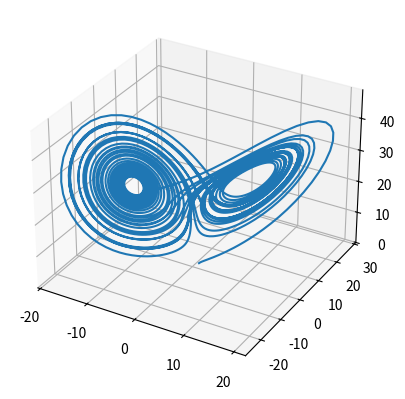

Source code (Python):
import numpy as np
import matplotlib.pyplot as plt
from scipy.integrate import odeint
from mpl_toolkits.mplot3d import Axes3D

rho = 28.0
sigma = 10.0
beta = 8.0 / 3.0

def f(state, t):
    x, y, z = state  # Desempaqueta el vector de estado
    return sigma * (y - x), x * (rho - z) - y, x * y - beta * z  # Derivadas

state0 = [1.0, 1.0, 1.0]
t = np.arange(0.0, 40.0, 0.01)

states = odeint(f, state0, t)

fig = plt.figure()
ax = fig.add_subplot(projection='3d')
ax.plot(states[:, 0], states[:, 1], states[:, 2])
plt.show()